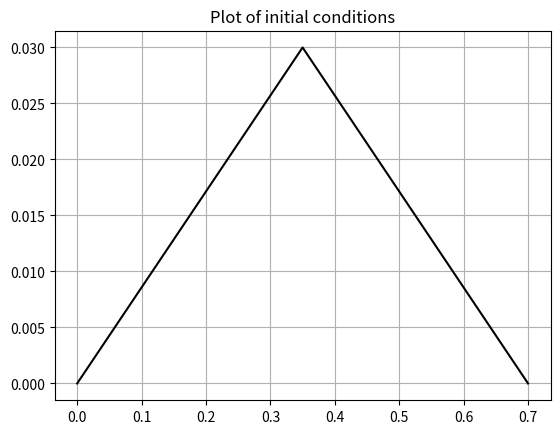

Write the Python code that produced this figure.
import numpy as np
import matplotlib.pyplot as plt

def trig_func(h, p, L ):
  x_axis = np.arange(0, L + 0.01, 0.01)
  #print(x_axis)
  y_axis = []

  for i in x_axis:
    if i <= p:
      y_axis.append((h/p) * i)
    else:
      y_axis.append((h/(L-p))*(L-i))

  plt.plot(x_axis,y_axis,'black')
  #labels = ['Frogs', 'Hogs', 'Bogs', 'Slogs']
  #plt.xticks(x_axis, labels, rotation='vertical')  
  plt.title('Plot of initial conditions')
  plt.grid()
  plt.show()

  return x_axis

trig_func(0.03, 0.35, 0.7)